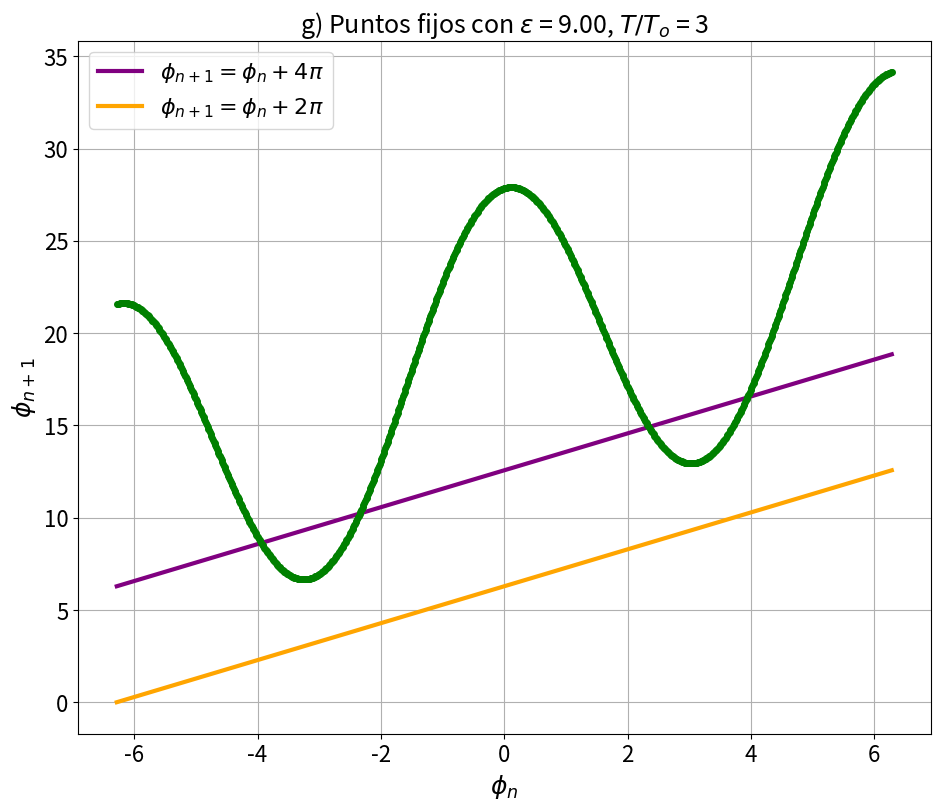

Generate this figure with matplotlib: (Note: this script raises an exception after producing the figure.)
#!/usr/bin/env python3
# -*- coding: utf-8 -*-
"""
Created on Mon Jun 29 18:06:23 2020

[redacted]

4 entrega DNL: Mapas

http://materias.df.uba.ar/dnla2020c1/files/2020/06/DNL_mapas.pdf

"""
import matplotlib.pyplot as plt
import numpy as np
import os 
from scipy.optimize import fsolve
# import math
# from mpl_toolkits.mplot3d import Axes3D
# import matplotlib as mpl
# from scipy import signal
# from scipy.integrate import odeint

#%%

tamfig = (11,9)
tamlegend = 16
tamletra = 18
tamtitle = 18
tamnum = 16

path =  os.getcwd()

guardar_graficos = 1

if guardar_graficos == 1:
    path_g = path + '/' + 'graficos'
    if not os.path.exists(path_g):
        print('Crear carpeta para guardar graficos')
        os.mkdir(path_g)

#%%

# print('intento de construir el mapa de periodo 1')

# phi_o = 0 #condicion inicial 
# epsilon = 0.05
# T_To = 10

# omega0 = 1
# T = 10
# nmax = 50

# def mapa_f(ti,tf):
#     phif = phi_o
#     delta_t = tf-ti
#     intervalo = int(delta_t/5)
#     list_t = np.linspace(ti,tf,intervalo+1)
#     list_x = []
#     list_y = []
#     list_z = []
#     for n in list_t:
#         n = int(n)
#         phif = phif + epsilon*np.cos(phif) + 2*np.pi*T_To
#         x,y = np.cos(phif),np.sin(phif)
#         z = np.abs(x+1j*y)
#         list_x.append(x)
#         list_y.append(y)
#         list_z.append(z)
#     return list_x,list_y,list_t


# ti = 500
# tf = 400000
# fig = plt.figure(figsize=tamfig)
# ax = fig.gca(projection='3d')
# mpl.rcParams['legend.fontsize'] = tamlegend
# x,y,z = mapa_f(ti,tf)
# ax.plot(x,y,z,'.', label='parametric curve')
# ax.legend(loc='best',markerscale=2)

# plt.figure()
# plt.plot(x,y,'.')

# #%% 

# print('intento de construir el mapa de periodo 1')

# omega0 = 2
# epsilon = 1
# T = 1
# nmax = 100

# def system(coordenadas,t):    
#     x,y = coordenadas
#     delta_tot = 0
#     list_n = np.linspace(-nmax,nmax,2*nmax+1)
    
#     def delta_t(n):
#         if t == n*T:
#             print('golpe')
#             return 1
#         else:
#             return 0
    
#     for n in list_n:
#         n = int(n)
#         delta_tot = delta_tot - delta_t(n)
        
#     z = x + 1j*y
#     z2 = np.abs(z)**2
#     eq1 = x - omega0*y - x*z2
#     eq2 = omega0*x + y - y*z2 + epsilon*delta_tot

#     return [eq1,eq2]

# ti = 0
# tf = 100
# dt = 0.5
# list_t = np.arange(ti, tf, dt)
# cond_initial = [mapa_f(ti,tf)[0][0],mapa_f(ti,tf)[1][0]]
# sol = odeint(system, cond_initial, list_t)
# # sol = np.mod(sol+np.pi,2*np.pi)-np.pi
# xt = sol[:, 0]
# yt = sol[:, 1]

# plt.figure()
# plt.plot(xt,yt)

# fig = plt.figure(figsize=tamfig)
# ax = fig.gca(projection='3d')
# mpl.rcParams['legend.fontsize'] = tamlegend
# x,y,z = mapa_f(ti,tf)
# ax.plot(xt,yt,list_t,'.', label='parametric curve')
# ax.legend(loc='best',markerscale=2)


#%%

item = 'g)'
print('hallemos los puntos fijos')

phi_o = 0 #condicion inicial 
epsilon = 9
T_To = 3

def phi_next(phi_before):
    phif = phi_before + epsilon*np.cos(phi_before) + 2*np.pi*T_To
    return phif

N = int(1e3)
phi_before = np.linspace(-2*np.pi,2*np.pi,N)
phi_next2 = phi_next(phi_before)

plt.figure(figsize=tamfig)
plt.title('g) Puntos fijos con $\epsilon$ = %.2f, $T/T_o$ = %i'%(epsilon,T_To),fontsize=tamtitle)
plt.plot(phi_before,phi_before + 4*np.pi,'-',color = 'purple',lw = 3,label = '$\phi_{n+1} = \phi_n + 4\pi$' )
plt.plot(phi_before,phi_before + 2*np.pi,'-',color = 'orange',lw = 3,label = '$\phi_{n+1} = \phi_n + 2\pi$' )
# plt.plot(phi_before,phi_before,'-',color = 'red',lw = 3,label = '$\phi_{n+1} = \phi_n$' )
plt.plot(phi_before,phi_next2,'.', color = 'green',ms = 8)
plt.xlabel('$\phi_n$',fontsize=tamletra)
plt.ylabel('$\phi_{n+1}$',fontsize=tamletra)
plt.tick_params(labelsize = tamnum)
plt.legend(loc='best',markerscale=2,fontsize=tamlegend)
plt.grid(1)
if guardar_graficos==1:
    os.chdir(path_g)
    print('Guardar grafico')
    plt.tight_layout(1)
    plt.savefig('item_%s' %(item))
    os.chdir(path)


#%% item f)

"""
En un diagrama $(T/T_o,\varepsilon)$ grafique las condiciones halladas en (f) y (h). 
¿Qué significado físico tienen estas soluciones?
"""

item = 'i)f)'

print(item)
print('Orbita de periodo 1')
print('Formula de phi_n y condiciones del item f)')

def phi_f1(T_To,epsilon):
    cte = 2*np.pi/epsilon
    cte2 = 1 - T_To
    
    # cota_inf = 1 - epsilon/(2*np.pi)
    # cota_sup = 1 + epsilon/(2*np.pi)
    
    rta = np.arccos(cte*cte2)/np.pi
    return rta

def phi_f2(T_To,epsilon):
    cte = 2*np.pi/epsilon
    cte2 = 1 - T_To
    
    # cota_inf = 1 - epsilon/(2*np.pi)
    # cota_sup = 1 + epsilon/(2*np.pi)
    
    rta = -np.arccos(cte*cte2)/np.pi
    return rta

N = int(1e3)
maxi = 6
list_T_To = np.linspace(-maxi,maxi,N)
list_epsilon = np.linspace(-maxi,maxi,N)

X,Y = np.meshgrid(list_T_To,list_epsilon)
f1 = np.vectorize(phi_f1)
Z1 = f1(X, Y)

f2 = np.vectorize(phi_f2)
Z2 = f2(X, Y)


# plt.clim(0,2)

def cotas_f(epsilon):
    cota_inf = 1 - epsilon/(2*np.pi) #T_Tocrit
    cota_sup = 1 + epsilon/(2*np.pi) #T_Tocrit
    return cota_inf,cota_sup

list_cota_inf = []
list_cota_sup = []
for epsi in list_epsilon:
    list_cota_inf.append(cotas_f(epsi)[0])
    list_cota_sup.append(cotas_f(epsi)[1])

plt.figure(figsize=tamfig)
limits = [min(list_T_To) , max(list_T_To), min(list_epsilon) , max(list_epsilon)]
plt.xlabel('$T/T_o$',fontsize=tamletra)
plt.ylabel('$\epsilon$',fontsize=tamletra)
plt.title('Item i) Diagrama ($T/T_o,\epsilon$) del f) Orbitas de periodo 1',fontsize=int(tamtitle*0.9))
im1 = plt.imshow(Z1, extent = limits,interpolation='bilinear')
cbar1 = plt.colorbar(im1)
cbar1.set_label('$\phi_{n,+}/\pi$',size=tamlegend)
plt.plot(list_cota_inf,list_epsilon, color = 'darkred',lw = 3,label = 'cota inferior f)')
plt.plot(list_cota_sup,list_epsilon, color = 'green',lw = 3, label = 'cota superior f)')
plt.tick_params(labelsize = tamnum)
plt.legend(loc='lower right',markerscale=2,fontsize=int(tamlegend*0.9))
ejex = np.linspace(np.min(list_T_To),np.max(list_T_To),5)
ejey = np.linspace(np.min(list_epsilon),np.max(list_epsilon),5)
plt.plot(ejex,np.ones(5)*0,'k-',lw = 2)
plt.plot(np.ones(5)*0,ejey,'k-',lw = 2)
plt.ylim([-maxi,maxi])
plt.xlim([-0.5,maxi])
# plt.grid(1)
if guardar_graficos==1:
    os.chdir(path_g)
    print('Guardar grafico')
    # plt.tight_layout(1)
    plt.savefig('item_%s+' %(item))
    os.chdir(path)

plt.figure(figsize=tamfig)
limits = [min(list_T_To) , max(list_T_To), min(list_epsilon) , max(list_epsilon)]
plt.xlabel('$T/T_o$',fontsize=tamletra)
plt.ylabel('$\epsilon$',fontsize=tamletra)
plt.title('Item i) Diagrama ($T/T_o,\epsilon$) del f) Orbitas de periodo 1',fontsize=int(tamtitle*0.9))
im2 = plt.imshow(Z2, extent = limits,interpolation='bilinear')
cbar2 = plt.colorbar(im2)
cbar2.set_label('$\phi_{n,-}/\pi$',size=tamlegend)
plt.plot(list_cota_inf,list_epsilon, color = 'darkred',lw = 3,label = 'cota inferior f)')
plt.plot(list_cota_sup,list_epsilon, color = 'green',lw = 3, label = 'cota superior f)')
plt.tick_params(labelsize = tamnum)
plt.legend(loc='lower right',markerscale=2,fontsize=int(tamlegend*0.9))
ejex = np.linspace(np.min(list_T_To),np.max(list_T_To),5)
ejey = np.linspace(np.min(list_epsilon),np.max(list_epsilon),5)
plt.plot(ejex,np.ones(5)*0,'k-',lw = 2)
plt.plot(np.ones(5)*0,ejey,'k-',lw = 2)
plt.ylim([-maxi,maxi])
plt.xlim([-0.5,maxi])
# plt.grid(1)
if guardar_graficos==1:
    os.chdir(path_g)
    print('Guardar grafico')
    # plt.tight_layout(1)
    plt.savefig('item_%s-' %(item))
    os.chdir(path)
    
print('')

#%% item g)

item = 'i)g)'
print('Orbita de periodo 1 + cotas del item g) (bif. de dup. de periodo)')

print(item)

N = int(1e3)
maxi = 6
list_T_To = np.linspace(-maxi,maxi,N)
list_epsilon = np.linspace(-maxi,maxi,N)

X,Y = np.meshgrid(list_T_To,list_epsilon)
f1 = np.vectorize(phi_f1)
Z1 = f1(X, Y)

f2 = np.vectorize(phi_f2)
Z2 = f2(X, Y)


# plt.clim(0,2)

def cotas_g(T_To):
    cte1 = (2*np.pi)**2
    cte2 = (1-T_To)**2
    cota_inf = -np.sqrt(4+cte1*cte2) #epsicrit
    cota_sup = np.sqrt(4+cte1*cte2) #epsicrit
    return cota_inf,cota_sup

list_cota_inf = []
list_cota_sup = []
for epsi in list_epsilon:
    list_cota_inf.append(cotas_f(epsi)[0])
    list_cota_sup.append(cotas_f(epsi)[1])
    
list_cota_inf2 = []
list_cota_sup2 = []
for T_To in list_T_To:
    list_cota_inf2.append(cotas_g(T_To)[0])
    list_cota_sup2.append(cotas_g(T_To)[1])
    

plt.figure(figsize=tamfig)
limits = [min(list_T_To) , max(list_T_To), min(list_epsilon) , max(list_epsilon)]
plt.xlabel('$T/T_o$',fontsize=tamletra)
plt.ylabel('$\epsilon$',fontsize=tamletra)
plt.title('Item i) Diagrama ($T/T_o,\epsilon$) del f) y g)',fontsize=int(tamtitle*0.9))
im1 = plt.imshow(Z1, extent = limits,interpolation='bilinear')
cbar1 = plt.colorbar(im1)
cbar1.set_label('$\phi_{n,+}/\pi$',size=tamlegend)    
plt.plot(list_cota_inf,list_epsilon, color = 'darkred',lw = 3,label = 'cota inferior f)')
plt.plot(list_cota_sup,list_epsilon, color = 'green',lw = 3, label = 'cota superior f)')
plt.plot(list_T_To,list_cota_inf2,color = 'orange',lw = 3,label = 'curva - g)')
plt.plot(list_T_To,list_cota_sup2,color = 'magenta',lw = 3, label = 'curva + g)')
plt.tick_params(labelsize = tamnum)
plt.legend(loc='lower right',markerscale=2,fontsize=int(tamlegend*0.9))
ejex = np.linspace(np.min(list_T_To),np.max(list_T_To),5)
ejey = np.linspace(np.min(list_epsilon),np.max(list_epsilon),5)
plt.plot(ejex,np.ones(5)*0,'k-',lw = 2)
plt.plot(np.ones(5)*0,ejey,'k-',lw = 2)
plt.ylim([-maxi,maxi])
plt.xlim([-0.5,maxi])
# plt.grid(1)
if guardar_graficos==1:
    os.chdir(path_g)
    print('Guardar grafico')
    plt.tight_layout(1)
    plt.savefig('item_%s+' %(item))
    os.chdir(path)

plt.figure(figsize=tamfig)
limits = [min(list_T_To) , max(list_T_To), min(list_epsilon) , max(list_epsilon)]
plt.xlabel('$T/T_o$',fontsize=tamletra)
plt.ylabel('$\epsilon$',fontsize=tamletra)
plt.title('Item i) Diagrama ($T/T_o,\epsilon$) del f) y g)',fontsize=int(tamtitle*0.9))
im2 = plt.imshow(Z2, extent = limits,interpolation='bilinear')
cbar2 = plt.colorbar(im2)
cbar2.set_label('$\phi_{n,-}/\pi$',size=tamlegend)
plt.plot(list_cota_inf,list_epsilon, color = 'darkred',lw = 3,label = 'cota inferior f)')
plt.plot(list_cota_sup,list_epsilon, color = 'green',lw = 3, label = 'cota superior f)')
plt.plot(list_T_To,list_cota_inf2,color = 'orange',lw = 3,label = 'curva - g)')
plt.plot(list_T_To,list_cota_sup2,color = 'magenta',lw = 3, label = 'curva + g)')
plt.tick_params(labelsize = tamnum)
plt.legend(loc='lower right',markerscale=2,fontsize=int(tamlegend*0.9))
ejex = np.linspace(np.min(list_T_To),np.max(list_T_To),5)
ejey = np.linspace(np.min(list_epsilon),np.max(list_epsilon),5)
plt.plot(ejex,np.ones(5)*0,'k-',lw = 2)
plt.plot(np.ones(5)*0,ejey,'k-',lw = 2)
plt.ylim([-maxi,maxi])
plt.xlim([-0.5,maxi])
# plt.grid(1)
if guardar_graficos==1:
    os.chdir(path_g)
    print('Guardar grafico')
    plt.tight_layout(1)
    plt.savefig('item_%s-' %(item))
    os.chdir(path)
    
print('')

#%%  item h)

item = 'i)h)1'
print('Orbita de periodo 2')
print('Formula de phi_n del item h) despreciando epsilon^2 y condiciones del item h)')

print(item)

def cotas_h(epsilon):
    cota_inf = 0.5 - epsilon/(2*np.pi) #T_Tocrit
    cota_sup = 0.5 + epsilon/(2*np.pi) #T_Tocrit
    return cota_inf,cota_sup

def phi_h1(T_To,epsilon):
    cte1 = np.pi - 2*np.pi*T_To
    cte3 = np.pi*T_To
    cte2 = epsilon*np.cos(cte3)
    
    rta = np.arccos(cte1/cte2) - cte3
    rta2 = rta/np.pi
    return rta2

def phi_h2(T_To,epsilon):
    cte1 = np.pi - 2*np.pi*T_To
    cte3 = np.pi*T_To
    cte2 = epsilon*np.cos(cte3)
    
    rta = -np.arccos(cte1/cte2) - cte3
    rta2 = rta/np.pi
    return rta2

N = int(2*1e3)
maxi = 5
list_T_To = np.linspace(-maxi,maxi,N)
list_epsilon = np.linspace(-maxi,maxi,N) #epsilon tiene que ser chico

list_cota_inf = []
list_cota_sup = []
for epsi in list_epsilon:
    list_cota_inf.append(cotas_f(epsi)[0])
    list_cota_sup.append(cotas_f(epsi)[1])

list_cota_inf2 = []
list_cota_sup2 = []
for epsi in list_epsilon:
    list_cota_inf2.append(cotas_h(epsi)[0])
    list_cota_sup2.append(cotas_h(epsi)[1])

X,Y = np.meshgrid(list_T_To,list_epsilon)
f1 = np.vectorize(phi_h1)
Z1 = f1(X, Y)

f2 = np.vectorize(phi_h2)
Z2 = f2(X, Y)

plt.figure(figsize=tamfig)
limits = [min(list_T_To) , max(list_T_To), min(list_epsilon) , max(list_epsilon)]
plt.xlabel('$T/T_o$',fontsize=tamletra)
plt.ylabel('$\epsilon$',fontsize=tamletra)
plt.title('Item i) Diagrama ($T/T_o,\epsilon$) del h) Orbitas de periodo 2 con aprox',fontsize=int(tamtitle*0.9))
im1 = plt.imshow(Z1, extent = limits,interpolation='bilinear')
cbar1 = plt.colorbar(im1)
cbar1.set_label('$\phi_{n,+}/\pi$',size=tamlegend)
# plt.clim(0,2)

plt.plot(list_cota_inf,list_epsilon, color = 'darkred',lw = 3,label = 'cota inferior f)')
plt.plot(list_cota_sup,list_epsilon, color = 'green',lw = 3, label = 'cota superior f)')
plt.plot(list_cota_inf2,list_epsilon, color = 'orange',lw = 3,label = 'cota inferior h)')
plt.plot(list_cota_sup2,list_epsilon, color = 'steelblue',lw = 3, label = 'cota superior h)')
plt.tick_params(labelsize = tamnum)
plt.legend(loc='lower right',markerscale=2,fontsize=int(tamlegend*0.9))
ejex = np.linspace(np.min(list_T_To),np.max(list_T_To),5)
ejey = np.linspace(np.min(list_epsilon),np.max(list_epsilon),5)
plt.plot(ejex,np.ones(5)*0,'k-',lw = 2)
plt.plot(np.ones(5)*0,ejey,'k-',lw = 2)
plt.ylim([-maxi,maxi])
plt.xlim([-0.5,maxi])
# plt.grid(1)
if guardar_graficos==1:
    os.chdir(path_g)
    print('Guardar grafico')
    plt.tight_layout(1)
    plt.savefig('item_%s+' %(item))
    os.chdir(path)
    

plt.figure(figsize=tamfig)
limits = [min(list_T_To) , max(list_T_To), min(list_epsilon) , max(list_epsilon)]
plt.xlabel('$T/T_o$',fontsize=tamletra)
plt.ylabel('$\epsilon$',fontsize=tamletra)
plt.title('Item i) Diagrama ($T/T_o,\epsilon$) del h) Orbitas de periodo 2 con aprox',fontsize=int(tamtitle*0.9))
im2 = plt.imshow(Z2, extent = limits,interpolation='bilinear')
cbar2 = plt.colorbar(im2)
cbar2.set_label('$\phi_{n,-}/\pi$',size=tamlegend)
# plt.clim(0,2)

plt.plot(list_cota_inf,list_epsilon, color = 'darkred',lw = 3,label = 'cota inferior f)')
plt.plot(list_cota_sup,list_epsilon, color = 'green',lw = 3, label = 'cota superior f)')
plt.plot(list_cota_inf2,list_epsilon, color = 'orange',lw = 3,label = 'cota inferior h)')
plt.plot(list_cota_sup2,list_epsilon, color = 'steelblue',lw = 3, label = 'cota superior h)')
plt.tick_params(labelsize = tamnum)
plt.legend(loc='lower right',markerscale=2,fontsize=int(tamlegend*0.9))
ejex = np.linspace(np.min(list_T_To),np.max(list_T_To),5)
ejey = np.linspace(np.min(list_epsilon),np.max(list_epsilon),5)
plt.plot(ejex,np.ones(5)*0,'k-',lw = 2)
plt.plot(np.ones(5)*0,ejey,'k-',lw = 2)
plt.ylim([-maxi,maxi])
plt.xlim([-0.5,maxi])
# plt.grid(1)
if guardar_graficos==1:
    os.chdir(path_g)
    print('Guardar grafico')
    plt.tight_layout(1)
    plt.savefig('item_%s-' %(item))
    os.chdir(path)    

print('')

#%%

item = 'i)h)2'
print('Formula de phi_n del item h) sin despreciar epsilon^2 y condiciones del item g)')

print(item)

def phi_h_sin_aprox1(T_To,epsilon):
    cte1 = 2*np.pi - 4*np.pi*T_To
    def equation(x):
        f = epsilon*np.cos(x) + epsilon*np.cos(x + epsilon*np.cos(x) + 2*np.pi*T_To) - cte1
        return f

    cond_inicial = phi_h1(T_To,epsilon)*np.pi
    # if math.isnan(cond_inicial) == False: 
    #     cond_inicial = cond_inicial 
    # else:
    #     cond_inicial = 0.5
    sol = fsolve(equation, cond_inicial)
    return sol

def phi_h_sin_aprox2(T_To,epsilon):
    cte1 = 2*np.pi - 4*np.pi*T_To
    def equation(x):
        f = epsilon*np.cos(x) + epsilon*np.cos(x + epsilon*np.cos(x) + 2*np.pi*T_To) - cte1
        return f

    cond_inicial = phi_h2(T_To,epsilon)*np.pi
    # if math.isnan(cond_inicial) == False: 
    #     cond_inicial = cond_inicial 
    # else:
    #     cond_inicial = 0.5
    sol = fsolve(equation, cond_inicial)
    return sol

N = int(1e3)
maxi = 5
X,Y = np.meshgrid(list_T_To,list_epsilon, sparse=True)
list_T_To = np.linspace(-maxi,maxi,N)
list_epsilon = np.linspace(-maxi,maxi,N) #epsilon tiene que ser chico

list_cota_inf = []
list_cota_sup = []
for epsi in list_epsilon:
    list_cota_inf.append(cotas_f(epsi)[0])
    list_cota_sup.append(cotas_f(epsi)[1])

list_cota_inf2 = []
list_cota_sup2 = []
for epsi in list_epsilon:
    list_cota_inf2.append(cotas_h(epsi)[0])
    list_cota_sup2.append(cotas_h(epsi)[1]) 

f1 = np.vectorize(phi_h_sin_aprox1)
Z1 = f1(X, Y)

f2 = np.vectorize(phi_h_sin_aprox2)
Z2 = f2(X, Y)


plt.figure(figsize=tamfig)
limits = [min(list_T_To) , max(list_T_To), min(list_epsilon) , max(list_epsilon)]
plt.xlabel('$T/T_o$',fontsize=tamletra)
plt.ylabel('$\epsilon$',fontsize=tamletra)
plt.title('Item i) Diagrama ($T/T_o,\epsilon$) del h) Orbitas de periodo 2 sin aprox',fontsize=int(tamtitle*0.9))
im1 = plt.imshow(Z1, extent = limits,interpolation='bilinear')
cbar1 = plt.colorbar(im1)
cbar1.set_label('$\phi_{n,+}/\pi$',size=tamlegend)

plt.plot(list_cota_inf,list_epsilon, color = 'darkred',lw = 3,label = 'cota inferior f)')
plt.plot(list_cota_sup,list_epsilon, color = 'green',lw = 3, label = 'cota superior f)')
plt.plot(list_cota_inf2,list_epsilon, color = 'orange',lw = 3,label = 'cota inferior h)')
plt.plot(list_cota_sup2,list_epsilon, color = 'steelblue',lw = 3, label = 'cota superior h)')
plt.tick_params(labelsize = tamnum)
plt.legend(loc='best',markerscale=2,fontsize=tamlegend)
ejex = np.linspace(np.min(list_T_To),np.max(list_T_To),5)
ejey = np.linspace(np.min(list_epsilon),np.max(list_epsilon),5)
plt.plot(ejex,np.ones(5)*0,'k-',lw = 2)
plt.plot(np.ones(5)*0,ejey,'k-',lw = 2)
plt.ylim([-maxi,maxi])
plt.xlim([-0.5,maxi])
# plt.grid(1)

if guardar_graficos==1:
    os.chdir(path_g)
    print('Guardar grafico')
    plt.tight_layout(1)
    plt.savefig('item_%s+' %(item))
    os.chdir(path)


plt.figure(figsize=tamfig)
limits = [min(list_T_To) , max(list_T_To), min(list_epsilon) , max(list_epsilon)]
plt.xlabel('$T/T_o$',fontsize=tamletra)
plt.ylabel('$\epsilon$',fontsize=tamletra)
plt.title('Item i) Diagrama ($T/T_o,\epsilon$) del h) Orbitas de periodo 2 sin aprox',fontsize=int(tamtitle*0.9))
im2 = plt.imshow(Z2, extent = limits,interpolation='bilinear')
cbar2 = plt.colorbar(im2)
cbar2.set_label('$\phi_{n,-}/\pi$',size=tamlegend)

plt.plot(list_cota_inf,list_epsilon, color = 'darkred',lw = 3,label = 'cota inferior f)')
plt.plot(list_cota_sup,list_epsilon, color = 'green',lw = 3, label = 'cota superior f)')
plt.plot(list_cota_inf2,list_epsilon, color = 'orange',lw = 3,label = 'cota inferior h)')
plt.plot(list_cota_sup2,list_epsilon, color = 'steelblue',lw = 3, label = 'cota superior h)')
plt.tick_params(labelsize = tamnum)
plt.legend(loc='best',markerscale=2,fontsize=tamlegend)
ejex = np.linspace(np.min(list_T_To),np.max(list_T_To),5)
ejey = np.linspace(np.min(list_epsilon),np.max(list_epsilon),5)
plt.plot(ejex,np.ones(5)*0,'k-',lw = 2)
plt.plot(np.ones(5)*0,ejey,'k-',lw = 2)
plt.ylim([-maxi,maxi])
plt.xlim([-0.5,maxi])
# plt.grid(1)
if guardar_graficos==1:
    os.chdir(path_g)
    print('Guardar grafico')
    plt.tight_layout(1)
    plt.savefig('item_%s-' %(item))
    os.chdir(path)
    
#%%

# def cond_no_periodo1(T_To,epsilon):
#     phi = phi_h(T_To,epsilon)*np.pi
#     T_Tocrit = 1 - np.cos(phi)*epsilon/(2*np.pi)
#     return T_Tocrit

# f2 = np.vectorize(cond_no_periodo1)
# Z2 = f(X, Y)

# plt.figure(figsize=tamfig)
# limits = [min(list_T_To) , max(list_T_To), min(list_epsilon) , max(list_epsilon)]
# plt.xlabel('$T/T_o$',fontsize=tamletra)
# plt.ylabel('$\epsilon$',fontsize=tamletra)
# plt.title('Item i) Diagrama ($T/T_o,\epsilon$) del h)',fontsize=int(tamtitle*0.9))
# im = plt.imshow(Z2, extent = limits,  cmap='RdBu',interpolation='bilinear')
# cbar = plt.colorbar(im)
# cbar.set_label('$\phi_n/\pi$',size=tamlegend)
# plt.clim(0,2)

# plt.plot(list_cota_inf,list_epsilon, color = 'darkred',lw = 3,label = 'cota inferior')
# plt.plot(list_cota_sup,list_epsilon, color = 'green',lw = 3, label = 'cota superior')
# plt.tick_params(labelsize = tamnum)
# plt.legend(loc='best',markerscale=2,fontsize=tamlegend)
# ejex = np.linspace(np.min(list_T_To),np.max(list_T_To),5)
# ejey = np.linspace(np.min(list_epsilon),np.max(list_epsilon),5)
# plt.plot(ejex,np.ones(5)*0,'k-',lw = 2)
# plt.plot(np.ones(5)*0,ejey,'k-',lw = 2)
# # plt.grid(1)
# if guardar_graficos==1:
#     os.chdir(path_g)
#     print('Guardar grafico')
#     plt.savefig('item_%s4' %(item))
#     os.chdir(path)

#%%

